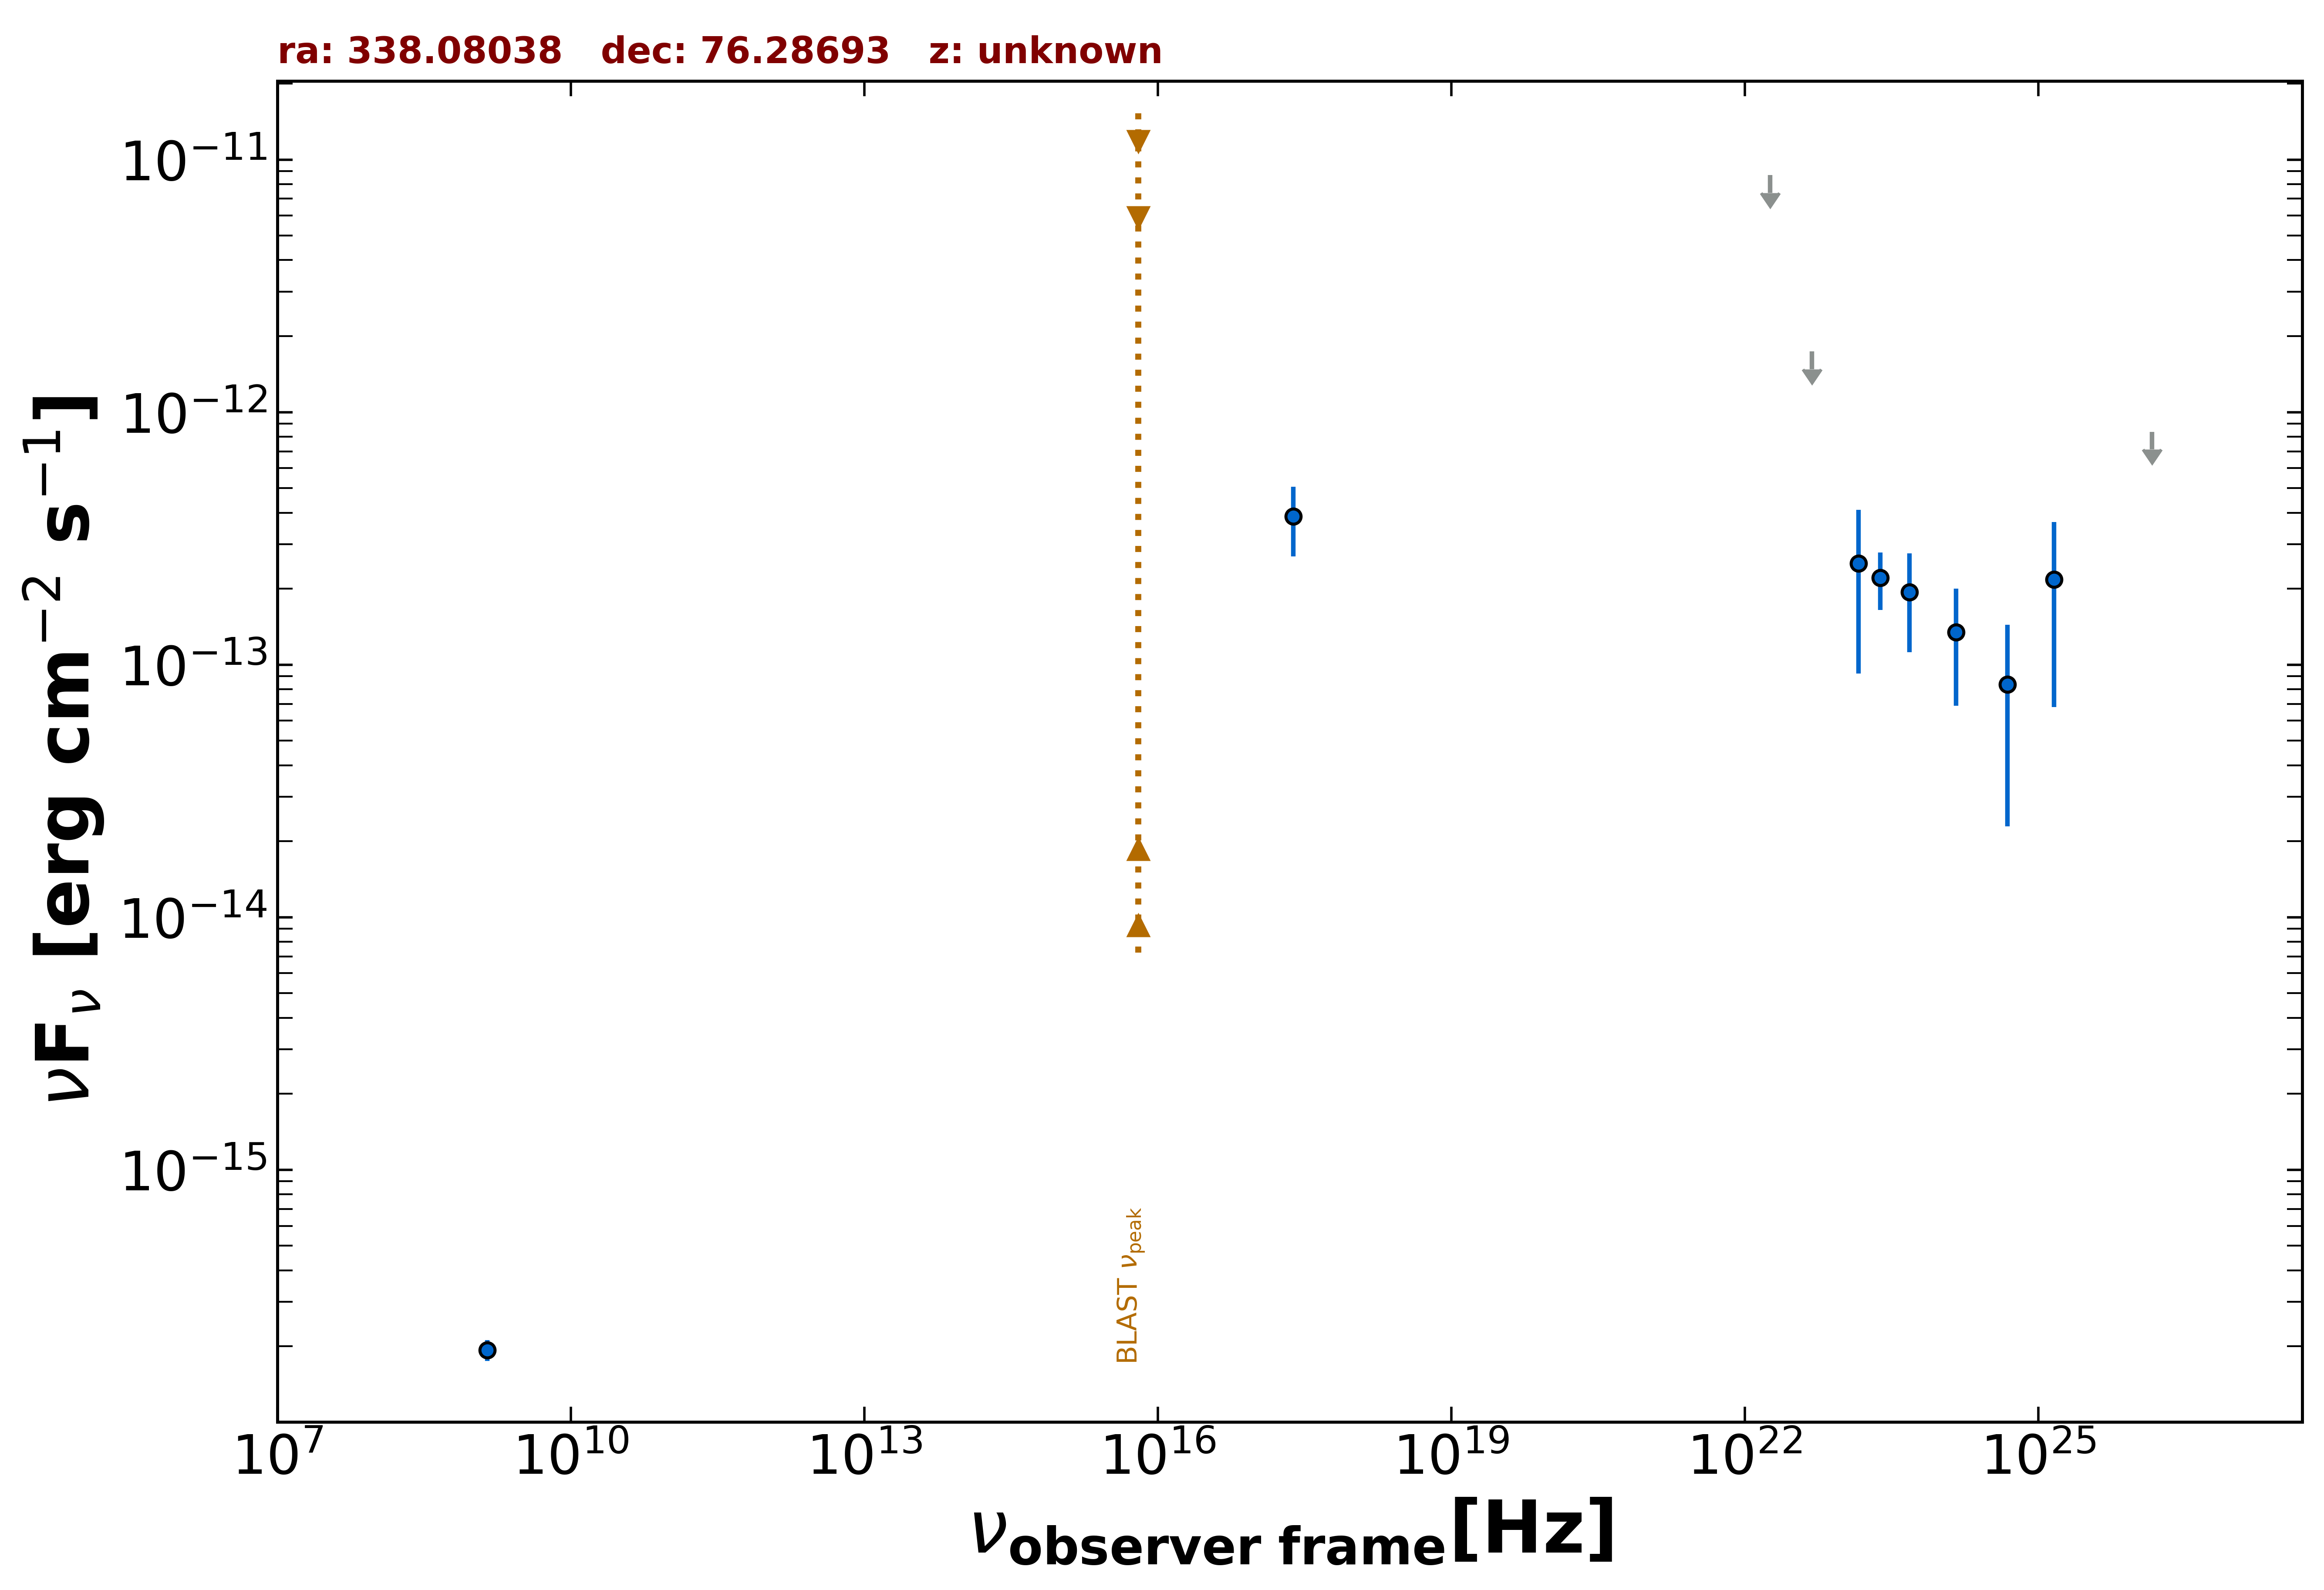

The table this chart was drawn from, first rows:
freq., flux, err_flux, MJD_start, MJD_end, flag, catalog, reference
1.400e+09, 1.932e-16, 1.820e-17, 55000, 55000, , NVSS, Condon et al. 1998  AJ  115  1693
2.418e+17, 3.873e-13, 1.193e-13, 55000, 55000, , RASS, Boller et al. 2016  A&A  103  1
2.418e+23, 2.214e-13, 5.640e-14, 55000, 55000, , 4FGL-DR3, The Fermi-LAT Collaboration 2022  arXiv:…
1.813e+22, 8.684e-12, 0.000e+00, 55000, 55000, UL, 4FGL-DR3, The Fermi-LAT Collaboration 2022  arXiv:…
4.835e+22, 1.740e-12, 0.000e+00, 55000, 55000, UL, 4FGL-DR3, The Fermi-LAT Collaboration 2022  arXiv:…
1.451e+23, 2.515e-13, 1.593e-13, 55000, 55000, , 4FGL-DR3, The Fermi-LAT Collaboration 2022  arXiv:…
4.835e+23, 1.942e-13, 8.205e-14, 55000, 55000, , 4FGL-DR3, The Fermi-LAT Collaboration 2022  arXiv:…
1.451e+24, 1.346e-13, 6.578e-14, 55000, 55000, , 4FGL-DR3, The Fermi-LAT Collaboration 2022  arXiv:…
4.835e+24, 8.340e-14, 6.046e-14, 55000, 55000, , 4FGL-DR3, The Fermi-LAT Collaboration 2022  arXiv:…
1.451e+25, 2.176e-13, 1.495e-13, 55000, 55000, , 4FGL-DR3, The Fermi-LAT Collaboration 2022  arXiv:…
1.451e+26, 8.370e-13, 0.000e+00, 55000, 55000, UL, 4FGL-DR3, The Fermi-LAT Collaboration 2022  arXiv:…
4.835e+24, 8.340e-14, 6.046e-14, 55000, 55000, , DEBL, EBL-corrected flux
1.451e+25, 4.040e-13, 2.776e-13, 55000, 55000, , DEBL, EBL-corrected flux
